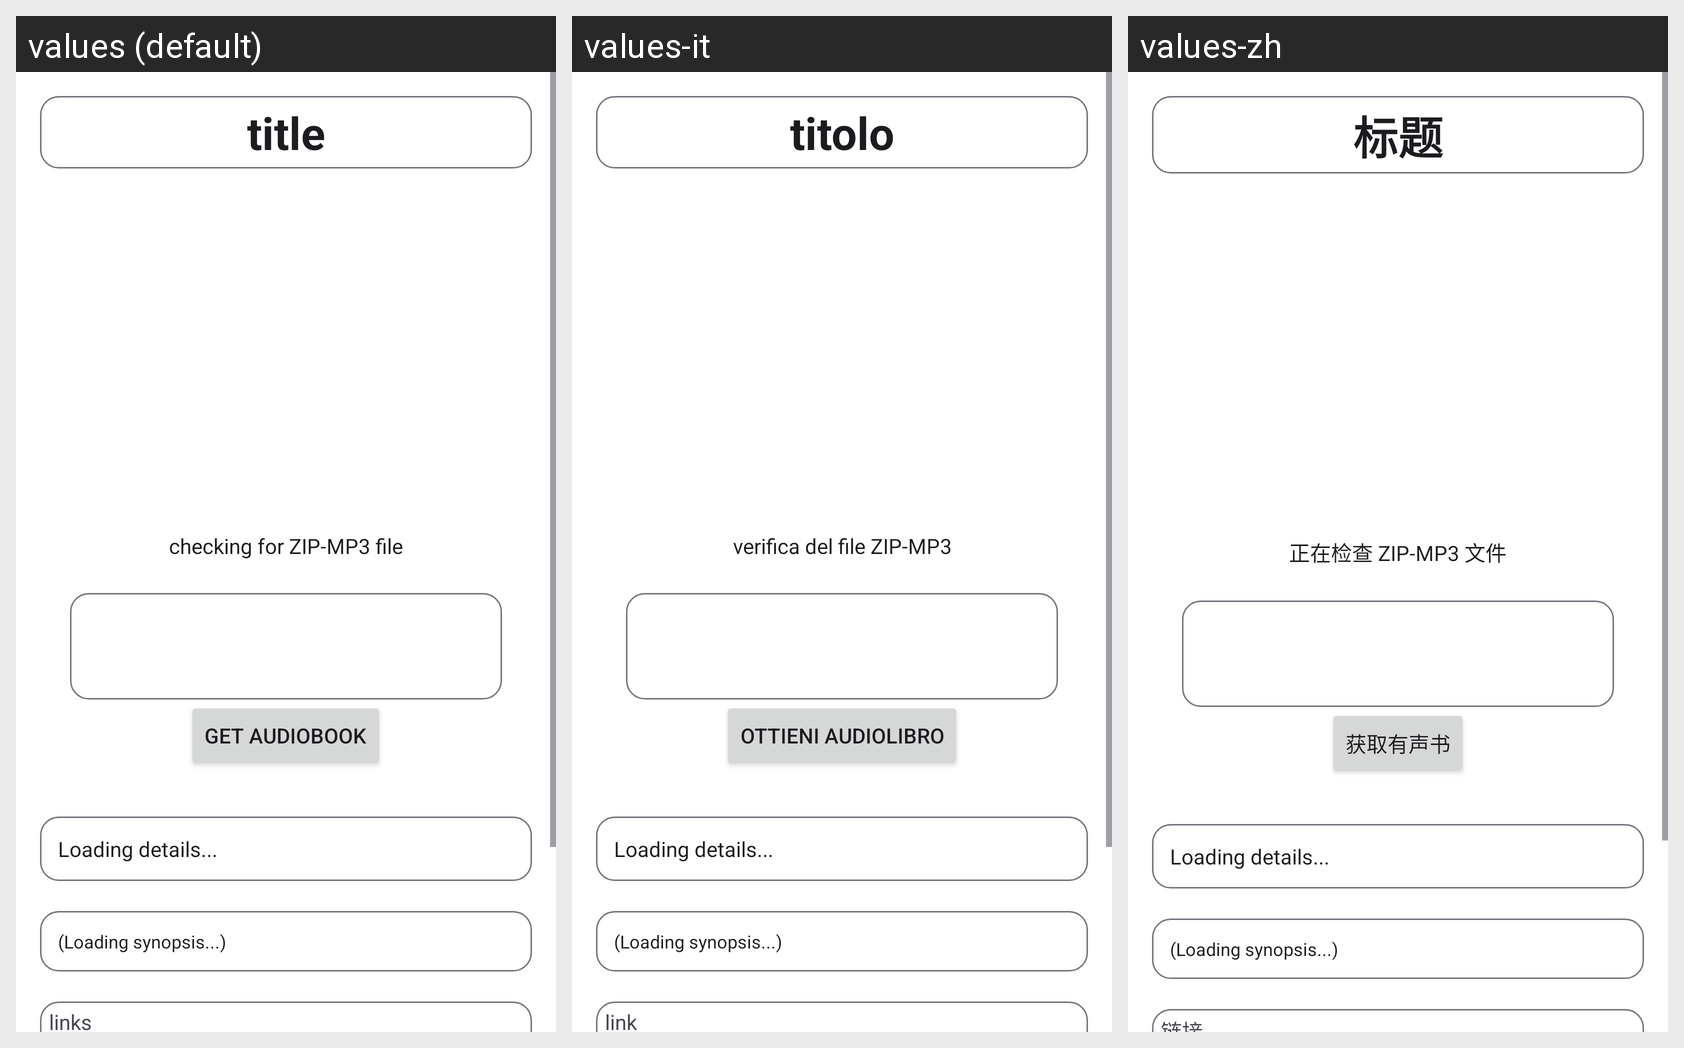

Locale-by-locale string values for the Android screen shown in this grid:
Android screen res/layout/activity_librivox_detail.xml rendered under 3 locales, left to right: values (default), values-it, values-zh. Device: Nexus 5 (rendered at 1080×1920; each locale shown at half size, 540×960, under a caption strip naming it); theme Theme.BookPlayer.
Other locales in the repository, not shown: values-ar, values-de, values-es, values-hi, values-pt, values-ru.
Strings drawn on this screen, with the default value and each locale's value (text and hints the layout hard-codes, and strings that could not be matched under every locale, appear in the picture but are not listed):

title
  values: title
  values-it: titolo
  values-zh: 标题

librivox_zip_mp3_checking
  values: checking for ZIP-MP3 file
  values-it: verifica del file ZIP-MP3
  values-zh: 正在检查 ZIP-MP3 文件

Librivox_bGetAudioBook
  values: Get Audiobook
  values-it: Ottieni audiolibro
  values-zh: 获取有声书
